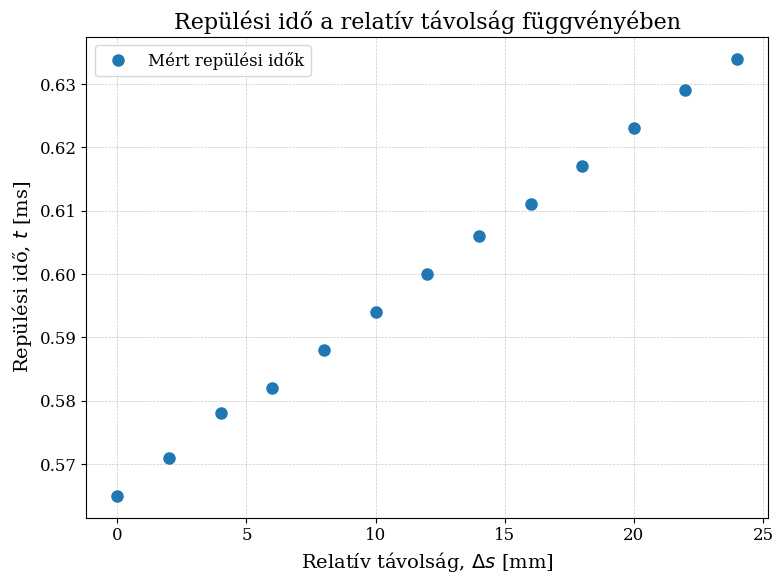

This chart was generated by the following Python code:
import matplotlib.pyplot as plt
import numpy as np

# --- BEÁLLÍTÁSOK ---
plt.rcParams.update({
    "font.family": "serif",
    "font.size": 12,
    "axes.labelsize": 14,
    "axes.titlesize": 16,
    "xtick.labelsize": 12,
    "ytick.labelsize": 12,
    "legend.fontsize": 12,
    "grid.linewidth": 0.5,
})

# --- ADATOK ---

# init dist 16.4mm
# 25mm
# Távolság módosítás [mm]
distance_mm = np.array([0, 2, 4, 6, 8, 10, 12, 14, 16, 18, 20, 22, 24])

# Repülési idő (Time of flight) [us]
time_ms = np.array([0.565, 0.571, 0.578, 0.582, 0.588, 0.594, 0.600, 0.606, 0.611, 0.617, 0.623, 0.629, 0.634])


# --- ÁBRÁZOLÁS ---
plt.figure(figsize=(8, 6))

if len(distance_mm) > 0 and len(time_ms) > 0:
    plt.plot(distance_mm, time_ms, 'o', color='#1f77b4', markersize=8, label="Mért repülési idők")

plt.title('Repülési idő a relatív távolság függvényében')
plt.xlabel(r'Relatív távolság, $\Delta s$ [mm]')
plt.ylabel(r'Repülési idő, $t$ [ms]')
plt.grid(True, linestyle='--', alpha=0.7)

# Csak akkor jelenítjük meg a jelmagyarázatot, ha van mit
if len(distance_mm) > 0 and len(time_ms) > 0:
    plt.legend()

plt.tight_layout()

# Kép mentése
plt.savefig('time_of_flight.pdf')
print("A grafikon lementve 'time_of_flight.pdf' néven.")

plt.show()
